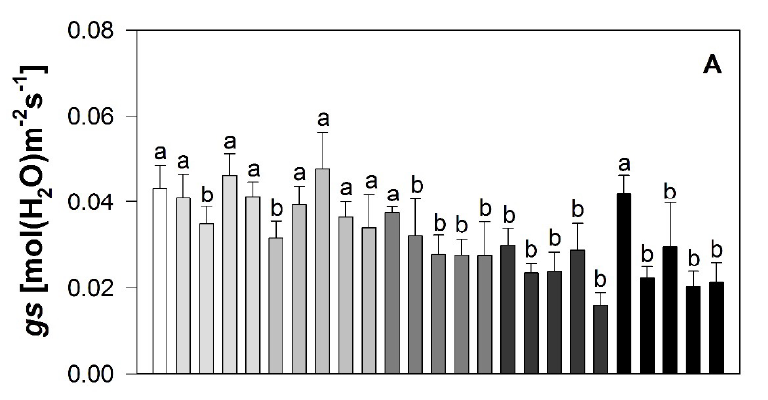

Data behind this chart, as committed beside it:
x, y
6.716, 0.0431
8.433, 0.041
10.3, 0.0348
11.94, 0.0459
13.58, 0.041
15.37, 0.0315
17.24, 0.0392
18.96, 0.0476
20.6, 0.0362
22.39, 0.0338
24.1, 0.0373
25.82, 0.032
27.61, 0.0273
29.25, 0.0275
30.97, 0.0273
32.76, 0.0296
34.4, 0.0236
36.27, 0.0236
37.91, 0.0287
39.63, 0.0156
41.34, 0.0417
43.13, 0.0222
44.85, 0.0295
46.49, 0.0201
48.21, 0.0212
